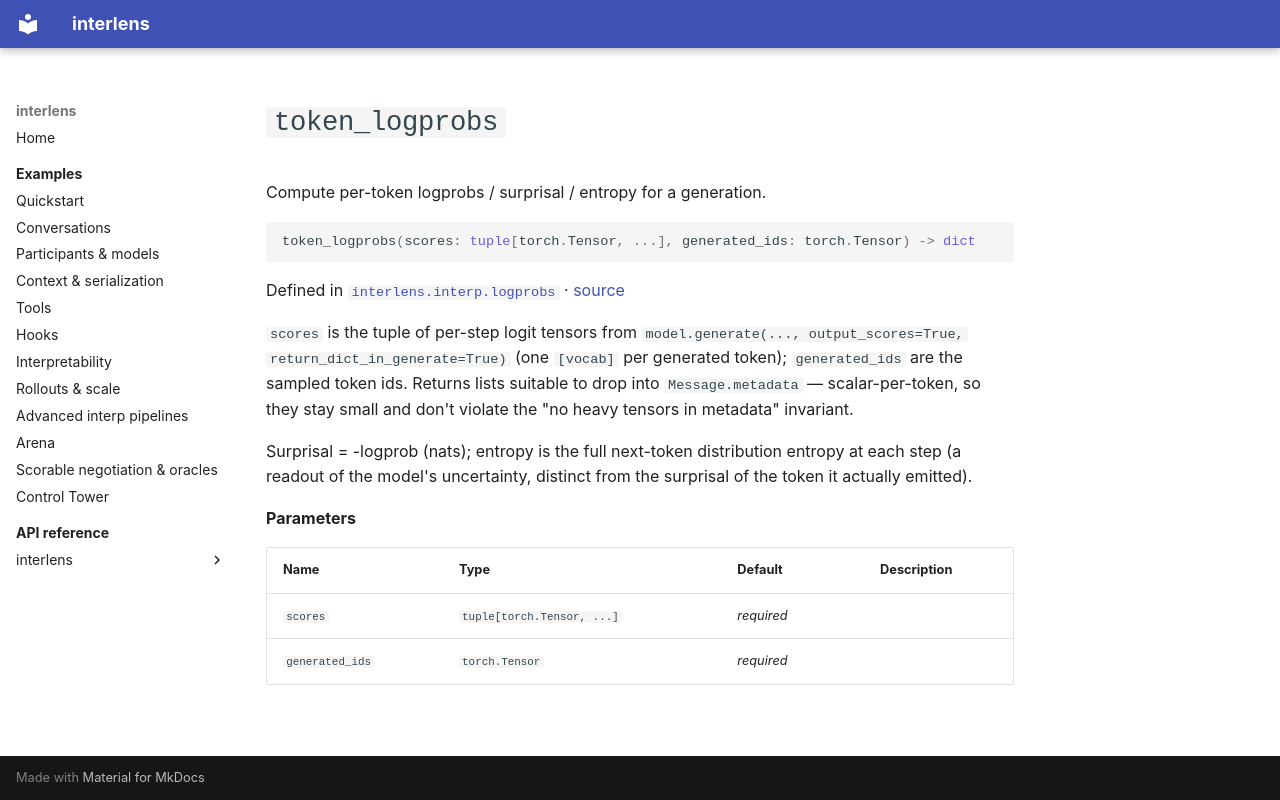

repository: Sid-MB/interlens · page: reference/interlens/interp/logprobs/token_logprobs/index.html · generator: mkdocs

# `token_logprobs`

Compute per-token logprobs / surprisal / entropy for a generation.

```python
token_logprobs(scores: tuple[torch.Tensor, ...], generated_ids: torch.Tensor) -> dict
```

Defined in [`interlens.interp.logprobs`](index.md) · [source](https://github.com/Sid-MB/interlens/blob/main/src/interlens/interp/logprobs.py#L21-L45)

`scores` is the tuple of per-step logit tensors from `model.generate(..., output_scores=True,
return_dict_in_generate=True)` (one `[vocab]` per generated token); `generated_ids` are the sampled
token ids. Returns lists suitable to drop into `Message.metadata` — scalar-per-token, so they stay small
and don't violate the "no heavy tensors in metadata" invariant.

Surprisal = -logprob (nats); entropy is the full next-token distribution entropy at each step (a readout of
the model's uncertainty, distinct from the surprisal of the token it actually emitted).

**Parameters**

| Name | Type | Default | Description |
|---|---|---|---|
| `scores` | `tuple[torch.Tensor, ...]` | *required* |  |
| `generated_ids` | `torch.Tensor` | *required* |  |
